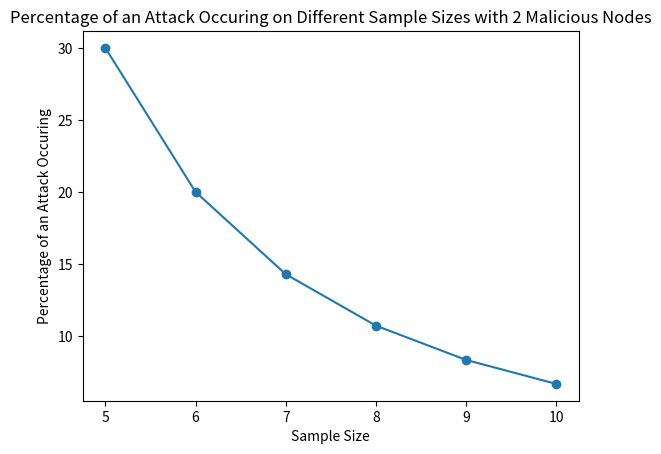

Write Python code to recreate this figure.
import itertools
import matplotlib.pyplot as plt
import numpy as np

#used for brute force searching each position with 'm' malicious nodes being constant
def iterateStringsSingle(n,m):
    symbols = ['o'] * (n-m) + ['x'] * m
    unique_combinations = set(itertools.permutations(symbols))

    combinations = {}
    for string in unique_combinations:
        combinations[string] = 0
        if string[0] == 'o' and string[1] == 'x':
            combinations[string] += 1
        if string[-1] == 'o' and string[-2] == 'x':
            combinations[string] += 1
        for i in range(1, len(string) - 1):
            if string[i] == 'o'and string[i - 1] == 'x' and string[i + 1] == 'x':
                combinations[string] += 1    

    grouped_combinations = {}
    for key, value in combinations.items():
        if value not in grouped_combinations:
            grouped_combinations[value] = []
        grouped_combinations[value].append(''.join(key))   

    try:
        succesful_attacks = len(unique_combinations)-len(grouped_combinations[0])
    except:
        succesful_attacks = len(unique_combinations)

    print(f"Successful Attacks positions for n={n} m={m}: {succesful_attacks}.... Total positions available: {len(unique_combinations)}")
    print(f"Percentage of any node being attacked is: {round(succesful_attacks/len(unique_combinations) *100,2)}")

    for value in grouped_combinations.values():
        print(value)

#used for brute force searching each position with 'm' malicious nodes increasing
def iterateStrings(n):
    for j in range(1, n):
        symbols = ['x'] * (n-j) + ['o'] * j
        unique_combinations = set(itertools.permutations(symbols))

        combinations = {}
        for string in unique_combinations:
            combinations[string] = 0
            if string[0] == 'x' and string[1] == 'o':
                combinations[string] += 1
            if string[-1] == 'x' and string[-2] == 'o':
                combinations[string] += 1
            for i in range(1, len(string) - 1):
                if string[i] == 'x'and string[i - 1] == 'o' and string[i + 1] == 'o':
                    combinations[string] += 1    

        grouped_combinations = {}
        for key, value in combinations.items():
            if value not in grouped_combinations:
                grouped_combinations[value] = []
            grouped_combinations[value].append(''.join(key))   

        try:
            succesful_attacks = len(unique_combinations)-len(grouped_combinations[0])
        except:
            succesful_attacks = len(unique_combinations)

        print(f"Successful Attacks positions for n={n} m={j}: {succesful_attacks}.... Total positions available: {len(unique_combinations)}")
        print(f"Percentage of any node being attacked is: {round(succesful_attacks/len(unique_combinations) *100,2)}")

        count = 0
        for value in combinations.values():
            if value > 1:
                count += value-1
        print(count)

        total = 0
        for value, keys in grouped_combinations.items():
            try:
                total += (value/(n-j)) * len(keys)
            except:
                total += 0
        print(f"Percentage of a single targeted node being attacked is: {round(total/len(unique_combinations) *100,2)}")
        print('________________________________')
        #print(f"Non Successful Attacks positions for n={n} m={j}: {len(nonsuccessfulAttacks)}")


#equation used to calculate the probability of a single node being targeted with a sandwich attack
def singleNodePercentageEquation(n,m):
    return (((1/n)*(m/(n-1)))*2 + (m/n)*((m-1)/(n-1)))*100

#graphs the prob of a single node bing targeted in 'n' sample size with incrementing 'm' malicious nodes
def graphSingleNodePercentageRange(n):
    values = []
    for i in range(1,n):
        values.append(singleNodePercentageEquation(n,i))
    maliciousNodes = np.arange(1,n)
    plt.plot(maliciousNodes, values, marker = 'o')
    plt.xlabel("Number of Malicious Nodes in Sample Size")
    plt.ylabel("Percentage of an Attack Occuring")
    plt.xticks(maliciousNodes)
    plt.title(f"Percentage of an Attack Occuring on a Sample Size of {n} Based on the Number of Malicious Nodes")
    plt.show()

#graphs the prob of a single node bing targeted in a range of 'n' sample sizes with incrementing 'm' malicious nodes
def graphMultipleNodePercentageRange(nMin, nMax):
    legendvalues = []
    for j in range(nMin,nMax+1):
        values = []
        for i in range(1,j):
            values.append(singleNodePercentageEquation(j,i))
        maliciousNodes = np.arange(1,j)
        legendvalues.append(f"Sample size: {j}")
        plt.plot(maliciousNodes, values, marker = 'o')
    plt.xlabel("Number of Malicious Nodes")
    plt.ylabel("Percentage of an Attack Occuring")
    plt.xticks(maliciousNodes)
    plt.title(f"Percentage of an Attack Occuring on a Sample Sizes {nMin} to {nMax} Based on the Number of Malicious Nodes")
    plt.plot(maliciousNodes, np.full(nMax-1,5), color="black")
    legendvalues.append("5% Benchmark")
    plt.legend(legendvalues, loc="lower right")
    plt.show()

#graphs the prob of a single node bing targeted in a range of 'n' sample sizes with the same proportion 'm' malicious nodes
def graphMultipleNodePercentageSameM(nMin, nMax, m):
    yValues = []
    for i in range(nMin,nMax+1):
        yValues.append(singleNodePercentageEquation(i,m))
    xValues = np.arange(nMin, nMax+1)
    plt.plot(xValues, yValues, marker = 'o')
    plt.xlabel("Sample Size")
    plt.ylabel("Percentage of an Attack Occuring")
    plt.xticks(xValues)
    plt.title(f"Percentage of an Attack Occuring on Different Sample Sizes with {m} Malicious Nodes")
    plt.show()


#graphSingleNodePercentageRange(13)
#graphMultipleNodePercentageRange(10,30)
#graphMultipleNodePercentageSameM(10,50,3)
graphMultipleNodePercentageSameM(5,10,2)

#print(singleNodePercentageEquation(9,5))
#testMultipleIteration(6)
#print(singleNodePercentageEquation(6,3))
#iterateStringsSingle(6,3)